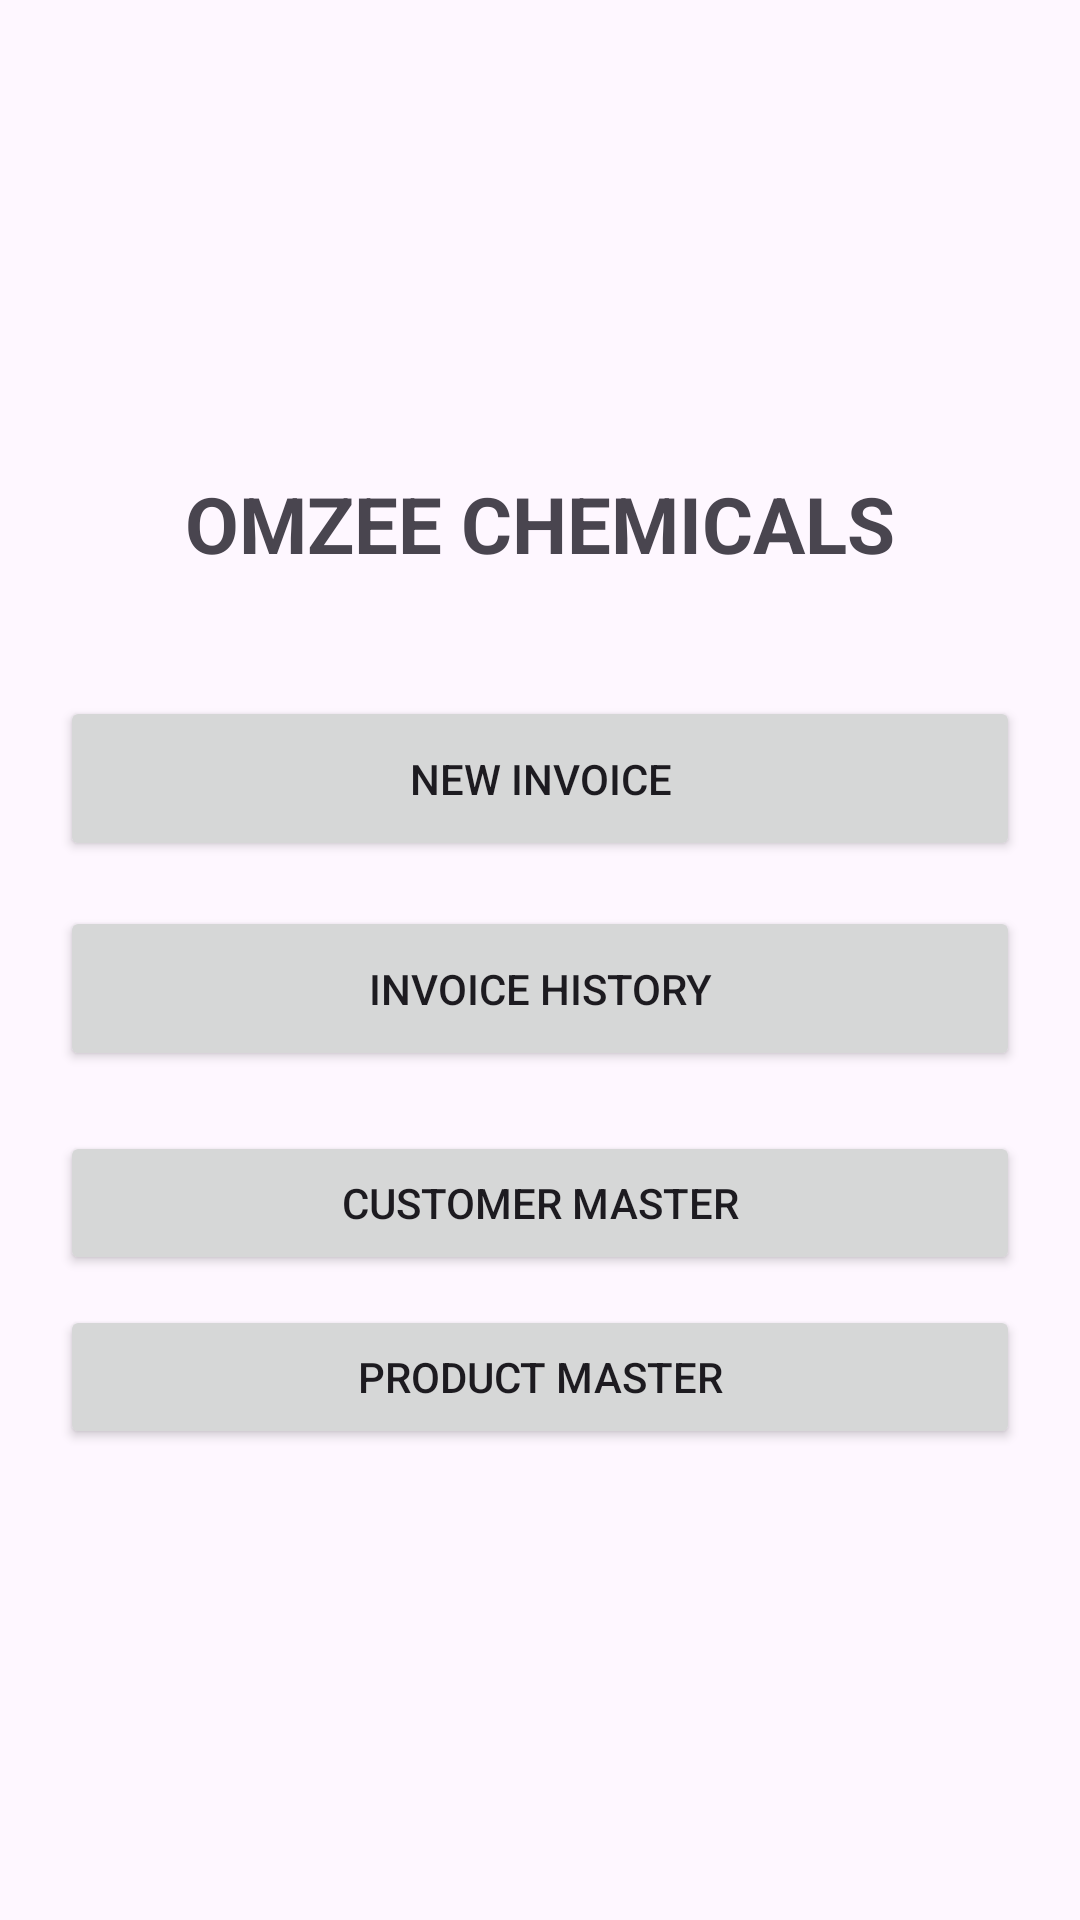

Produce the Android XML layout that renders to this screen, including the resource entries it uses.
<!-- AndroidManifest.xml: application theme Theme.OmzeeInvoice -->
<!-- res/layout/activity_main.xml -->
<?xml version="1.0" encoding="utf-8"?>
<LinearLayout
    xmlns:android="http://schemas.android.com/apk/res/android"
    android:layout_width="match_parent"
    android:layout_height="match_parent"
    android:gravity="center"
    android:orientation="vertical"
    android:padding="20dp">

    <TextView
        android:layout_width="wrap_content"
        android:layout_height="wrap_content"
        android:text="OMZEE CHEMICALS"
        android:textStyle="bold"
        android:textSize="26sp"/>

    <Button
        android:id="@+id/btnNew"
        android:layout_width="match_parent"
        android:layout_height="55dp"
        android:layout_marginTop="40dp"
        android:text="New Invoice"/>

    <Button
        android:id="@+id/btnHistory"
        android:layout_width="match_parent"
        android:layout_height="55dp"
        android:layout_marginTop="15dp"
        android:text="Invoice History"/>

    <Button
        android:id="@+id/btnCustomers"
        android:layout_width="match_parent"
        android:layout_height="wrap_content"
        android:layout_marginTop="20dp"
        android:text="Customer Master" />

    <Button
        android:id="@+id/btnProductMaster"
        android:layout_width="match_parent"
        android:layout_height="wrap_content"
        android:text="Product Master"
        android:layout_marginTop="10dp"/>

</LinearLayout>
<!-- resources referenced by this layout -->
<resources>
  <style name="Theme.OmzeeInvoice" parent="Base.Theme.OmzeeInvoice" />
  <style name="Base.Theme.OmzeeInvoice" parent="Theme.Material3.DayNight.NoActionBar">
          
          
      </style>
</resources>
